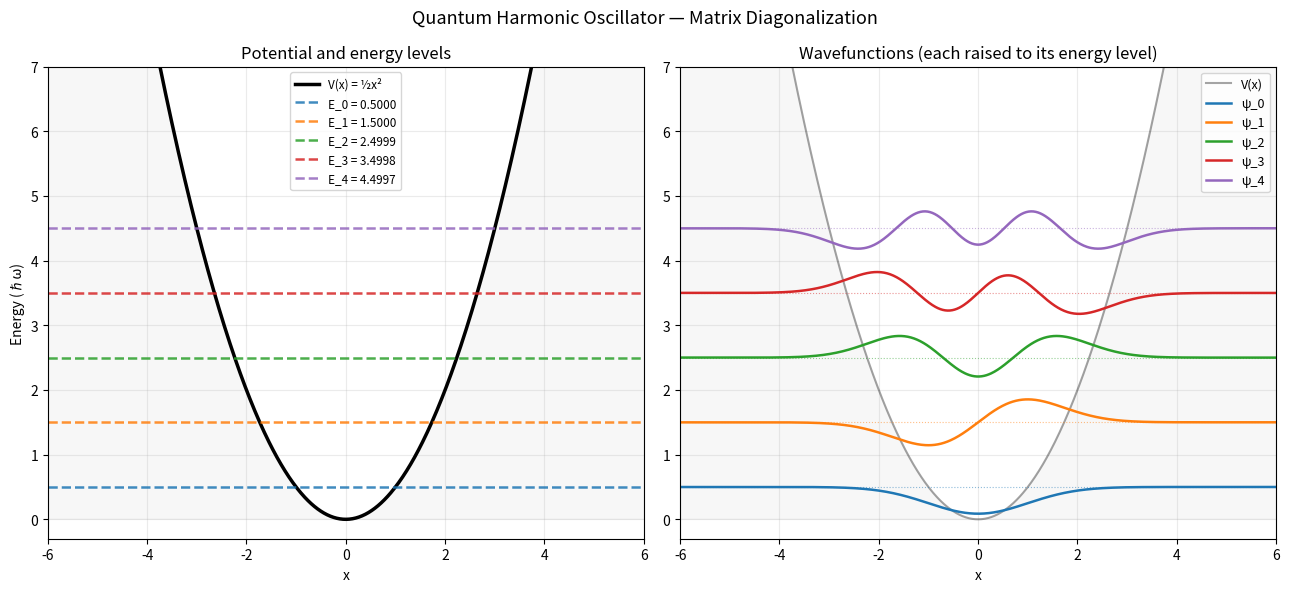

This figure's Python source:
import numpy as np
import matplotlib.pyplot as plt



x_min, x_max = -8.0, 8.0
N = 1000

x = np.linspace(x_min, x_max, N)   
h = x[1] - x[0]                     # grid spacing



def V(x):
    return 0.5 * x**2               # harmonic oscillator  →  exact: E_n = n + 0.5
    # return 0.5*x**2 + 0.1*x**4   # anharmonic (no exact answer — computer only)
    # return (x**2 - 2.0)**2        # double well (quantum tunneling)
    


# Building the Hamiltonian matrix H
# In quantum mechanics: H = T + V
# T = kinetic energy = -(ħ²/2m) d²/dx²   (in natural units ħ=1, m=1/2 → T = -d²/dx²)

# The second derivative d²ψ/dx² ≈ (ψ[i-1] - 2ψ[i] + ψ[i+1]) / h²
# So -½ * d²ψ/dx² ≈ ψ[i]/h² - ψ[i-1]/(2h²) - ψ[i+1]/(2h²)
#
# Written as a matrix, H is tridiagonal:
#   diagonal entry [i,i]   = 1/h² + V(x[i])
#   off-diagonal   [i,i±1] = -1/(2h²)

main_diagonal = 1.0/h**2 + V(x)              # length N
off_diagonal  = -0.5/h**2 * np.ones(N - 1)   # length N-1

H = (np.diag(main_diagonal)
   + np.diag(off_diagonal, k=+1)
   + np.diag(off_diagonal, k=-1))


# Solving H ψ = E ψ
#
# np.linalg.eigh solves the eigenvalue problem for a symmetric matrix.
# Returns eigenvalues (energies) in ascending order,
# and eigenvectors (wavefunctions) as columns of the matrix.

eigenvalues, eigenvectors = np.linalg.eigh(H)

# eigenvectors[:, n] is the nth wavefunction as a length-N array
# Normalize each one so ∫|ψ|² dx = 1
wavefunctions = []
for n in range(8):
    psi  = eigenvectors[:, n]
    norm = np.sqrt(np.trapezoid(psi**2, x))
    wavefunctions.append(psi / norm)




# ── Printing the verification table ──────────────────────────────────────────────────
print(f"{'n':>3}  {'Numerical E':>13}  {'Exact E':>9}  {'Error':>10}")
print("─" * 42)
for n in range(8):
    E_num   = eigenvalues[n]
    E_exact = n + 0.5
    print(f"{n:>3}  {E_num:>13.8f}  {E_exact:>9.4f}  {abs(E_num - E_exact):>10.2e}")





# Plotting
fig, axes = plt.subplots(1, 2, figsize=(13, 6))
fig.suptitle("Quantum Harmonic Oscillator — Matrix Diagonalization", fontsize=13)

# Left panel: potential curve + horizontal energy level lines
ax = axes[0]
ax.plot(x, V(x), color='black', lw=2.5, label='V(x) = ½x²')
ax.fill_between(x, V(x), alpha=0.06, color='gray')
for n in range(5):
    E = eigenvalues[n]
    ax.axhline(y=E, color=f'C{n}', linestyle='--', lw=1.8, alpha=0.85,
               label=f'E_{n} = {E:.4f}')
ax.set_xlim(-6, 6);  ax.set_ylim(-0.3, 7)
ax.set_xlabel('x');  ax.set_ylabel('Energy (ℏω)')
ax.set_title('Potential and energy levels')
ax.legend(fontsize=8.5);  ax.grid(alpha=0.25)

# Right panel: wavefunctions, each lifted up to sit at its own energy level
ax = axes[1]
ax.plot(x, V(x), color='black', lw=1.5, alpha=0.35, label='V(x)')
ax.fill_between(x, V(x), alpha=0.06, color='gray')
for n in range(5):
    E   = eigenvalues[n]
    psi = wavefunctions[n]
    ax.plot(x, psi * 0.55 + E, color=f'C{n}', lw=1.8, label=f'ψ_{n}')
    ax.axhline(y=E, color=f'C{n}', linestyle=':', lw=0.8, alpha=0.5)
ax.set_xlim(-6, 6);  ax.set_ylim(-0.3, 7)
ax.set_xlabel('x')
ax.set_title('Wavefunctions (each raised to its energy level)')
ax.legend(fontsize=9);  ax.grid(alpha=0.25)

plt.tight_layout()
plt.savefig('numerov_result.png', dpi=150, bbox_inches='tight')
plt.show()
